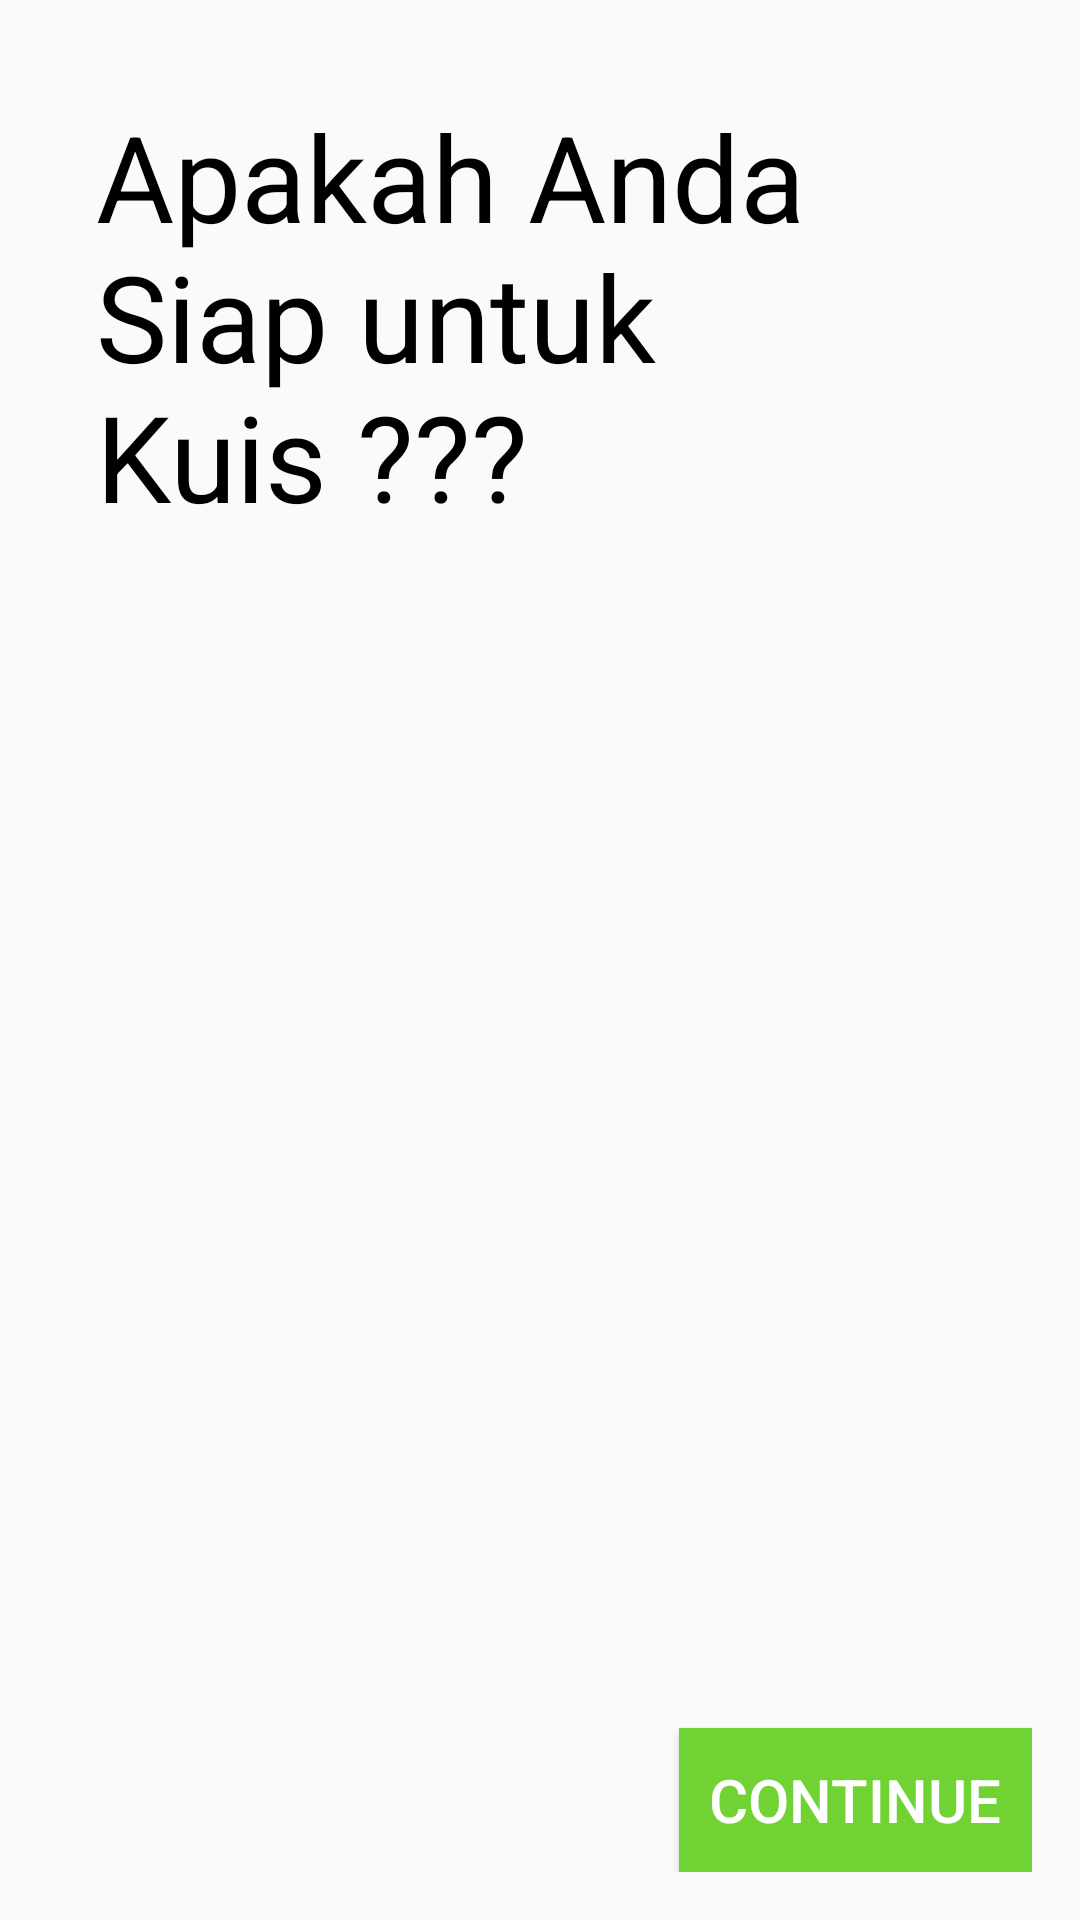

Write the Android layout XML for this screen, with the resource values it uses.
<!-- AndroidManifest.xml: application theme AppTheme -->
<!-- res/layout/fragment_kuis.xml -->
<FrameLayout xmlns:android="http://schemas.android.com/apk/res/android"
    xmlns:tools="http://schemas.android.com/tools"
    android:layout_width="match_parent"
    android:layout_height="match_parent"
    android:padding="16dp"
    tools:context="com.ciazhar.tutorialapp.Kuis">

    <RelativeLayout
        android:layout_width="match_parent"
        android:layout_height="match_parent"
        android:orientation="vertical"
        >
        <ImageView
            android:id="@+id/image_kuis_satu"
            android:layout_width="wrap_content"
            android:layout_height="wrap_content"
            android:src="@drawable/quiz"
            android:layout_alignParentTop="true"
            />
        <TextView
            android:id="@+id/pertanyaan_kuis_satu"
            android:layout_height="wrap_content"
            android:layout_width="wrap_content"
            android:text="Apakah Anda Siap untuk Kuis ???"
            android:textSize="40sp"
            android:textColor="@android:color/black"
            android:layout_margin="16dp"
            android:layout_below="@id/image_kuis_satu"
            />


        <Button
            android:id="@+id/button_kuis_satu"
            android:layout_width="wrap_content"
            android:layout_height="wrap_content"
            android:padding="10dp"
            android:background="@color/colorPrimary"
            android:textColor="@android:color/background_light"
            android:text="Continue"
            android:textSize="20sp"
            android:layout_alignParentRight="true"
            android:layout_alignParentBottom="true"
            />
    </RelativeLayout>

</FrameLayout>
<!-- resources referenced by this layout -->
<resources>
  <color name="colorPrimary">#71d234</color>
  <style name="AppTheme" parent="Theme.AppCompat.Light.DarkActionBar">
          
          <item name="colorPrimary">#71d234</item>
          <item name="colorPrimaryDark">#3e970c</item>
          <item name="colorAccent">@android:color/holo_green_light</item>
      </style>
</resources>
